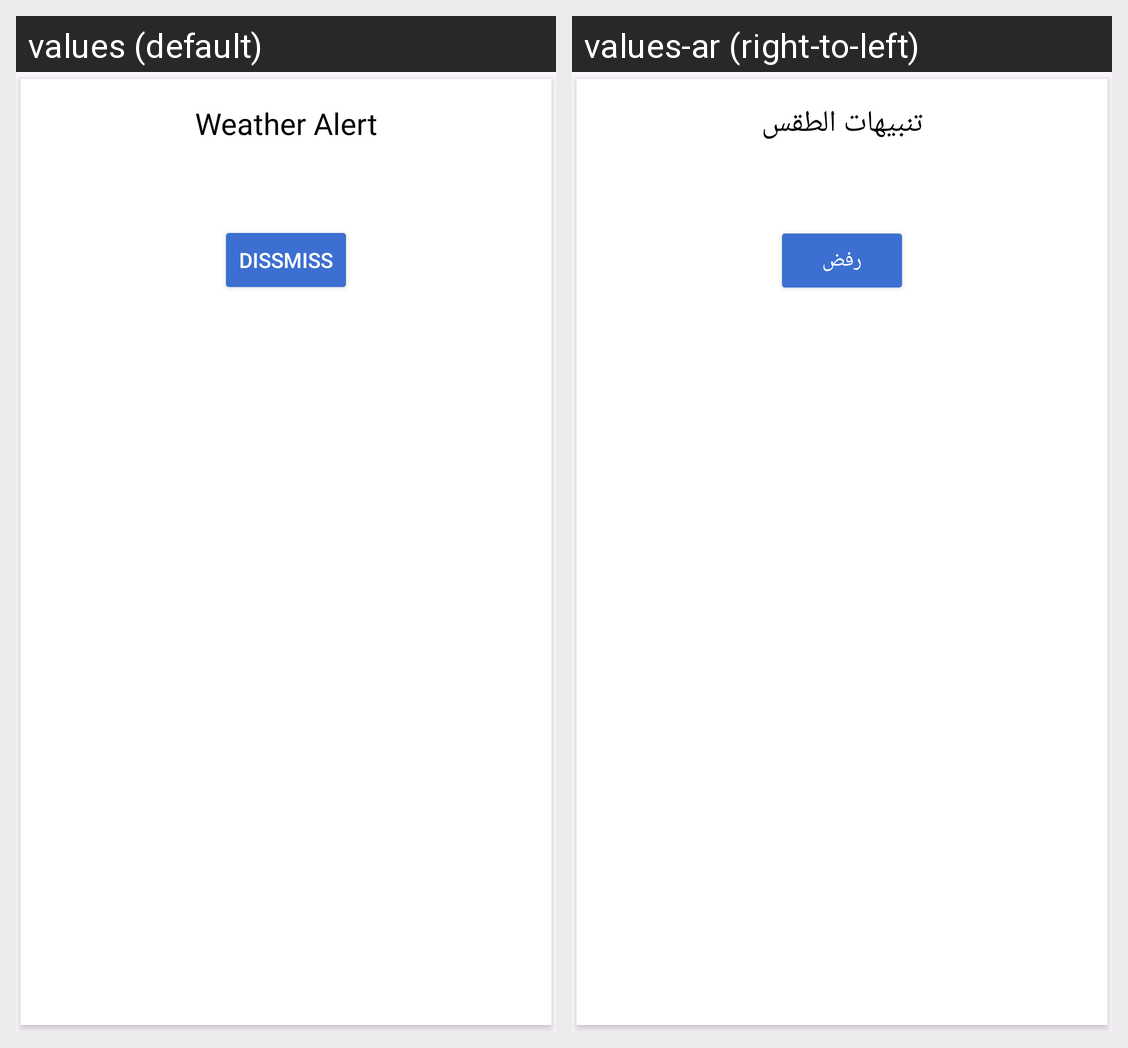

Locale-by-locale string values for the Android screen shown in this grid:
Android screen res/layout/alert_dialog_alarm.xml rendered under 2 locales, left to right: values (default), values-ar (right-to-left). Device: Nexus 5 (rendered at 1080×1920; each locale shown at half size, 540×960, under a caption strip naming it); theme Theme.WeatherForecast.
Strings drawn on this screen, with the default value and each locale's value (text and hints the layout hard-codes, and strings that could not be matched under every locale, appear in the picture but are not listed):

weather_alert
  values: Weather Alert
  values-ar: تنبيهات الطقس

dismiss
  values: Dissmiss
  values-ar: رفض
